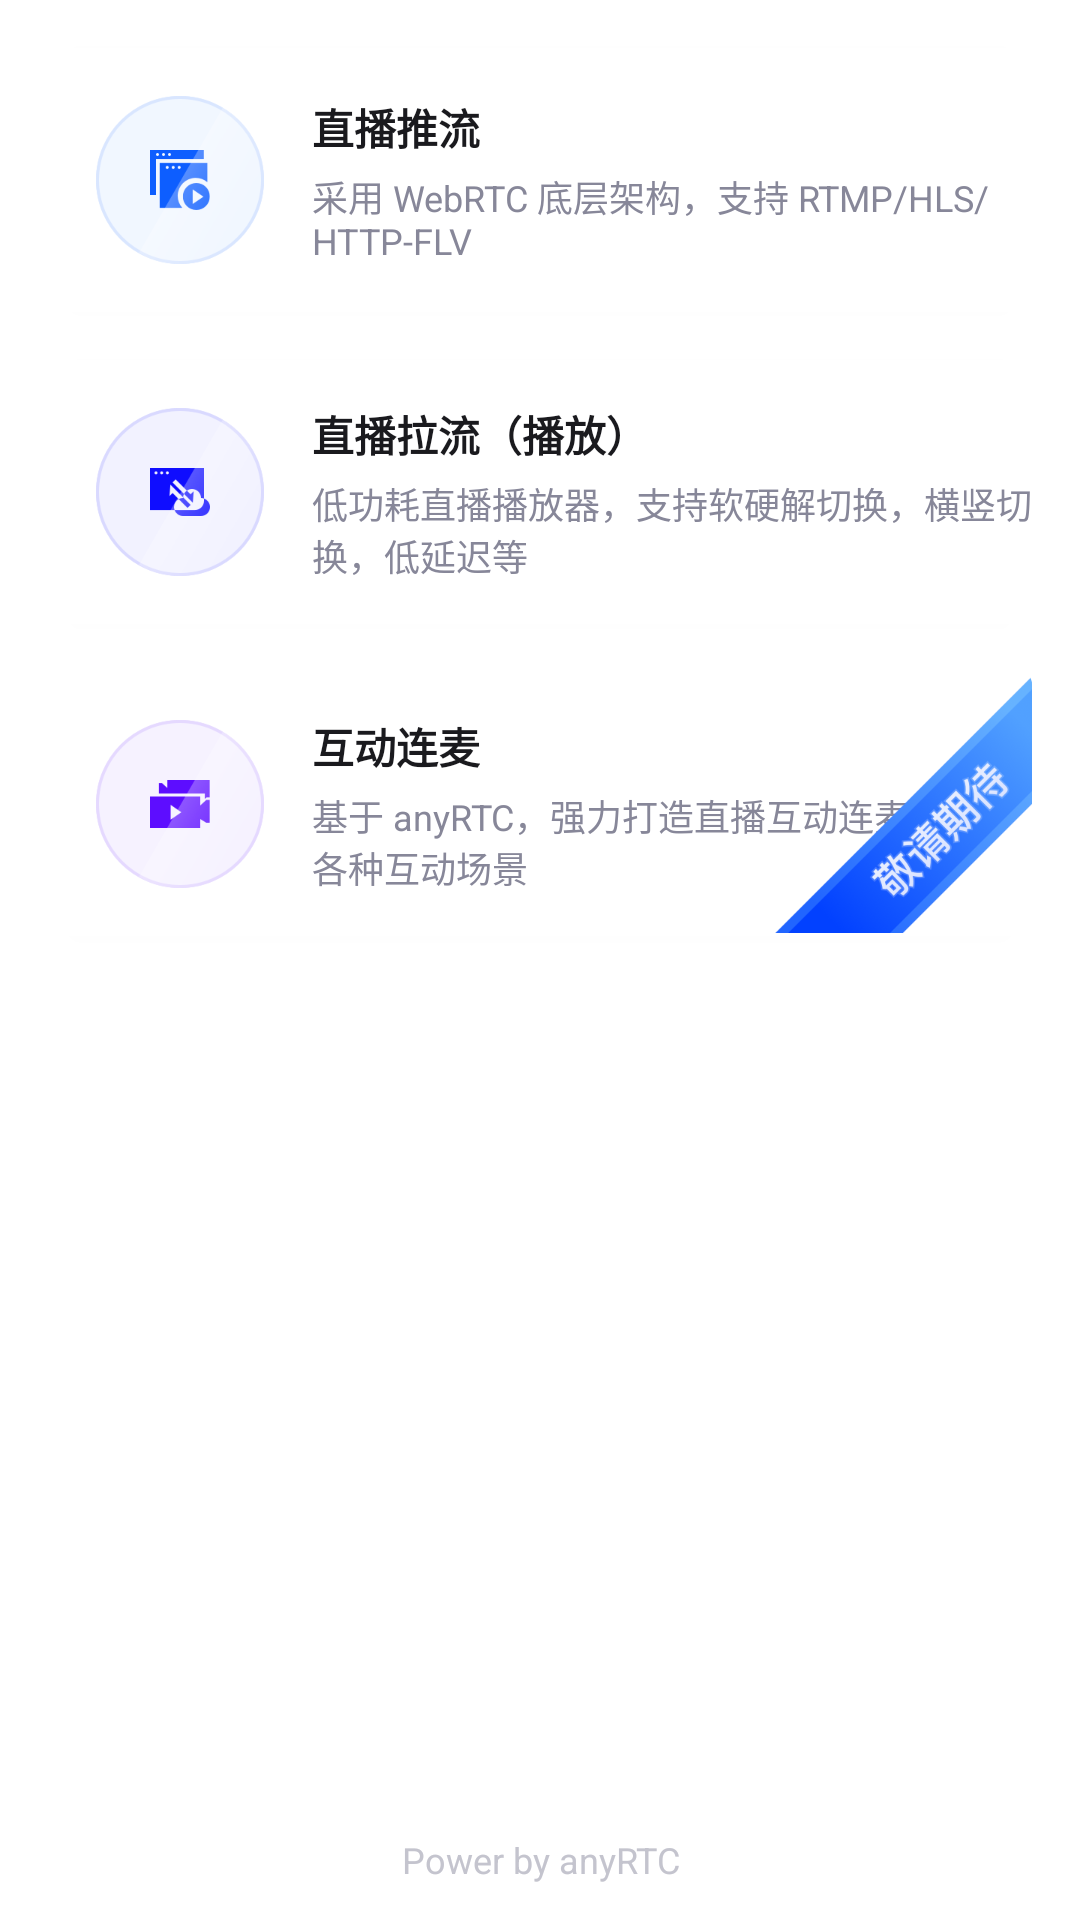

This screen was rendered from an Android layout file. Write that file and the resources it references.
<!-- AndroidManifest.xml: application theme Theme.LivePlayer -->
<!-- res/layout/activity_main.xml -->
<?xml version="1.0" encoding="utf-8"?>
<LinearLayout xmlns:android="http://schemas.android.com/apk/res/android"
    xmlns:app="http://schemas.android.com/apk/res-auto"
    xmlns:tools="http://schemas.android.com/tools"
    android:layout_width="match_parent"
    android:layout_height="match_parent"
    android:orientation="vertical"
    android:background="@color/white"
    tools:context=".MainActivity">


    <androidx.cardview.widget.CardView
        android:id="@+id/card_push"
        android:layout_width="match_parent"
        android:layout_height="88dp"
        android:clickable="true"
        app:cardCornerRadius="4dp"
        android:foreground="?attr/selectableItemBackground"
        android:layout_marginLeft="16dp"
        android:layout_marginRight="16dp"
        android:layout_marginTop="16dp">

        <androidx.constraintlayout.widget.ConstraintLayout
            android:layout_width="match_parent"
            android:layout_height="match_parent">

            <androidx.appcompat.widget.AppCompatImageView
                android:id="@+id/img_push"
                android:layout_width="56dp"
                android:layout_height="56dp"
                android:layout_marginLeft="16dp"
                app:layout_constraintLeft_toLeftOf="parent"
                app:layout_constraintTop_toTopOf="parent"
                app:layout_constraintBottom_toBottomOf="parent"
                app:srcCompat="@drawable/img_push"></androidx.appcompat.widget.AppCompatImageView>

            <TextView
                android:id="@+id/tv_push_title"
                android:layout_width="wrap_content"
                android:layout_height="wrap_content"
                android:textSize="14sp"
                android:textStyle="bold"
                android:text="直播推流"
                android:layout_marginLeft="16dp"
                app:layout_constraintVertical_chainStyle="packed"
                app:layout_constraintBottom_toTopOf="@+id/tv_push_desc"
                app:layout_constraintTop_toTopOf="parent"
                app:layout_constraintLeft_toRightOf="@+id/img_push"
                android:textColor="#1A1A1E">
            </TextView>

            <TextView
                android:id="@+id/tv_push_desc"
                android:layout_width="wrap_content"
                android:layout_height="wrap_content"
                android:textSize="12sp"
                android:layout_marginTop="4dp"
                android:text="@string/push_desc"
                android:layout_marginLeft="16dp"
                app:layout_constraintTop_toBottomOf="@+id/tv_push_title"
                app:layout_constraintLeft_toRightOf="@+id/img_push"
                app:layout_constraintBottom_toBottomOf="parent"
                android:textColor="#878799">
            </TextView>

        </androidx.constraintlayout.widget.ConstraintLayout>
    </androidx.cardview.widget.CardView>

    <androidx.cardview.widget.CardView
        android:id="@+id/card_pull"
        android:layout_width="match_parent"
        android:layout_height="88dp"
        android:clickable="true"
        app:cardCornerRadius="4dp"
        android:foreground="?attr/selectableItemBackground"
        android:layout_marginLeft="16dp"
        android:layout_marginRight="16dp"
        android:layout_marginTop="16dp">

        <androidx.constraintlayout.widget.ConstraintLayout
            android:layout_width="match_parent"
            android:layout_height="match_parent">

            <androidx.appcompat.widget.AppCompatImageView
                android:id="@+id/img_pull"
                android:layout_width="56dp"
                android:layout_height="56dp"
                android:layout_marginLeft="16dp"
                app:layout_constraintLeft_toLeftOf="parent"
                app:layout_constraintTop_toTopOf="parent"
                app:layout_constraintBottom_toBottomOf="parent"
                app:srcCompat="@drawable/img_pull"></androidx.appcompat.widget.AppCompatImageView>

            <TextView
                android:id="@+id/tv_pull_title"
                android:layout_width="wrap_content"
                android:layout_height="wrap_content"
                android:textSize="14sp"
                android:textStyle="bold"
                android:text="直播拉流（播放）"
                android:layout_marginLeft="16dp"
                app:layout_constraintVertical_chainStyle="packed"
                app:layout_constraintBottom_toTopOf="@+id/tv_pull_desc"
                app:layout_constraintTop_toTopOf="parent"
                app:layout_constraintLeft_toRightOf="@+id/img_pull"
                android:textColor="#1A1A1E">
            </TextView>

            <TextView
                android:id="@+id/tv_pull_desc"
                android:layout_width="wrap_content"
                android:layout_height="wrap_content"
                android:textSize="12sp"
                android:layout_marginTop="4dp"
                android:text="@string/pull_desc"
                android:layout_marginLeft="16dp"
                app:layout_constraintTop_toBottomOf="@+id/tv_pull_title"
                app:layout_constraintLeft_toRightOf="@+id/img_pull"
                app:layout_constraintBottom_toBottomOf="parent"
                android:textColor="#878799">
            </TextView>

        </androidx.constraintlayout.widget.ConstraintLayout>
    </androidx.cardview.widget.CardView>


    <androidx.cardview.widget.CardView
        android:id="@+id/card_live"
        android:layout_width="match_parent"
        android:layout_height="88dp"
        android:clickable="true"
        app:cardCornerRadius="4dp"
        android:foreground="?attr/selectableItemBackground"
        android:layout_marginLeft="16dp"
        android:layout_marginRight="16dp"
        android:layout_marginTop="16dp">

        <androidx.constraintlayout.widget.ConstraintLayout
            android:layout_width="match_parent"
            android:layout_height="match_parent">

            <androidx.appcompat.widget.AppCompatImageView
                android:id="@+id/img_live"
                android:layout_width="56dp"
                android:layout_height="56dp"
                android:layout_marginLeft="16dp"
                app:layout_constraintLeft_toLeftOf="parent"
                app:layout_constraintTop_toTopOf="parent"
                app:layout_constraintBottom_toBottomOf="parent"
                app:srcCompat="@drawable/img_live"></androidx.appcompat.widget.AppCompatImageView>

            <TextView
                android:id="@+id/tv_live_title"
                android:layout_width="wrap_content"
                android:layout_height="wrap_content"
                android:textSize="14sp"
                android:textStyle="bold"
                android:text="互动连麦"
                android:layout_marginLeft="16dp"
                app:layout_constraintVertical_chainStyle="packed"
                app:layout_constraintBottom_toTopOf="@+id/tv_live_desc"
                app:layout_constraintTop_toTopOf="parent"
                app:layout_constraintLeft_toRightOf="@+id/img_live"
                android:textColor="#1A1A1E">
            </TextView>

            <TextView
                android:id="@+id/tv_live_desc"
                android:layout_width="wrap_content"
                android:layout_height="wrap_content"
                android:textSize="12sp"
                android:layout_marginTop="4dp"
                android:text="@string/live_desc"
                android:layout_marginLeft="16dp"
                app:layout_constraintTop_toBottomOf="@+id/tv_live_title"
                app:layout_constraintLeft_toRightOf="@+id/img_live"
                app:layout_constraintBottom_toBottomOf="parent"
                android:textColor="#878799">
            </TextView>

            <androidx.appcompat.widget.AppCompatImageView
                android:layout_width="wrap_content"
                android:layout_height="wrap_content"
                app:layout_constraintRight_toRightOf="parent"
                app:layout_constraintTop_toTopOf="parent"
                app:layout_constraintBottom_toBottomOf="parent"
                app:srcCompat="@drawable/img_todo"></androidx.appcompat.widget.AppCompatImageView>

        </androidx.constraintlayout.widget.ConstraintLayout>
    </androidx.cardview.widget.CardView>

    <Space
        android:layout_width="match_parent"
        android:layout_height="0dp"
        android:layout_weight="1">
    </Space>

    <TextView
        android:layout_width="match_parent"
        android:textColor="#C4C4CE"
        android:text="Power by anyRTC"
        android:textSize="12sp"
        android:gravity="center"
        android:layout_height="40dp"></TextView>

</LinearLayout>
<!-- resources referenced by this layout -->
<resources>
  <!-- drawable img_live: png bitmap (drawable-xxhdpi, 10317 bytes) -->
  <!-- drawable img_pull: png bitmap (drawable-xxhdpi, 10257 bytes) -->
  <!-- drawable img_push: png bitmap (drawable-xxhdpi, 11120 bytes) -->
  <!-- drawable img_todo: png bitmap (drawable-xxhdpi, 28475 bytes) -->
  <string name="live_desc">基于 anyRTC，强力打造直播互动连麦 \n各种互动场景</string>
  <string name="pull_desc">低功耗直播播放器，支持软硬解切换，横竖切 \n换，低延迟等</string>
  <string name="push_desc">采用 WebRTC 底层架构，支持 RTMP/HLS/ \nHTTP-FLV</string>
  <style name="Theme.LivePlayer" parent="Theme.AppCompat.Light.NoActionBar">
          
          <item name="colorPrimary">@color/purple_500</item>
          <item name="colorPrimaryVariant">@color/purple_700</item>
          <item name="colorOnPrimary">@color/white</item>
          
          <item name="colorSecondary">@color/teal_200</item>
          <item name="colorSecondaryVariant">@color/teal_700</item>
          <item name="colorOnSecondary">@color/black</item>
          
          <item name="android:statusBarColor" tools:targetApi="l">?attr/colorPrimaryVariant</item>
          
      </style>
  <!-- not gathered from this repository: default colours our renderer supplied (Android Studio template values) -->
  <color name="purple_500">#FF6200EE</color>
  <color name="purple_700">#FF3700B3</color>
  <color name="teal_200">#FF03DAC5</color>
  <color name="teal_700">#FF018786</color>
  <color name="black">#FF000000</color>
  <color name="white">#FFFFFFFF</color>
</resources>
